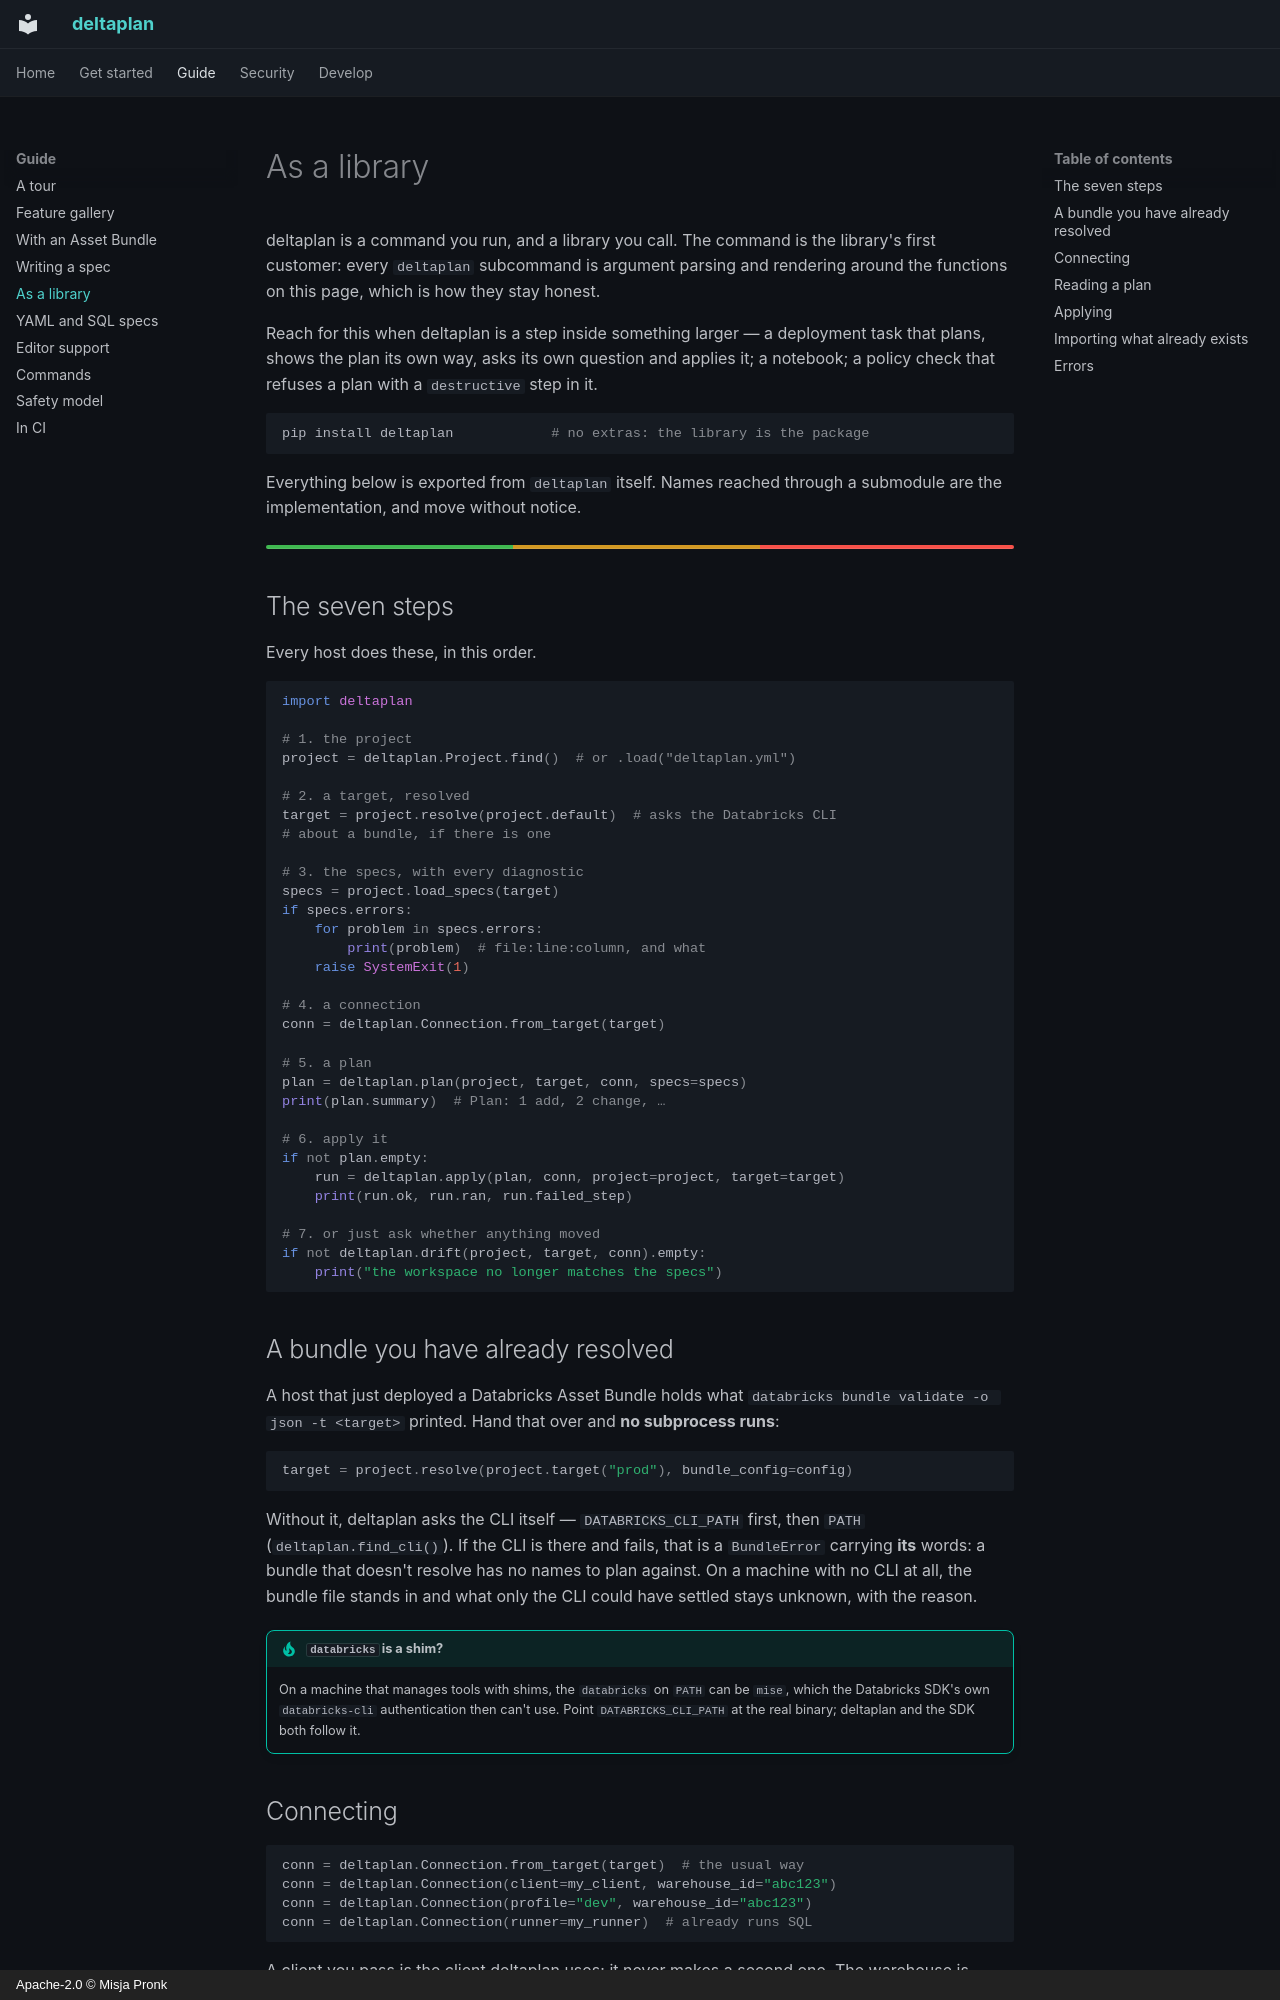

repository: misja-pronk/deltaplan · page: sdk/index.html · generator: mkdocs · copyright: Apache-2.0 © Misja Pronk

# As a library

deltaplan is a command you run, and a library you call. The command is the
library's first customer: every `deltaplan` subcommand is argument parsing and
rendering around the functions on this page, which is how they stay honest.

Reach for this when deltaplan is a step inside something larger — a deployment
task that plans, shows the plan its own way, asks its own question and applies
it; a notebook; a policy check that refuses a plan with a `destructive` step in
it.

```sh
pip install deltaplan            # no extras: the library is the package
```

Everything below is exported from `deltaplan` itself. Names reached through a
submodule are the implementation, and move without notice.

<hr class="dp-rule">

## The seven steps

Every host does these, in this order.

```python
import deltaplan

# 1. the project
project = deltaplan.Project.find()  # or .load("deltaplan.yml")

# 2. a target, resolved
target = project.resolve(project.default)  # asks the Databricks CLI
# about a bundle, if there is one

# 3. the specs, with every diagnostic
specs = project.load_specs(target)
if specs.errors:
    for problem in specs.errors:
        print(problem)  # file:line:column, and what
    raise SystemExit(1)

# 4. a connection
conn = deltaplan.Connection.from_target(target)

# 5. a plan
plan = deltaplan.plan(project, target, conn, specs=specs)
print(plan.summary)  # Plan: 1 add, 2 change, …

# 6. apply it
if not plan.empty:
    run = deltaplan.apply(plan, conn, project=project, target=target)
    print(run.ok, run.ran, run.failed_step)

# 7. or just ask whether anything moved
if not deltaplan.drift(project, target, conn).empty:
    print("the workspace no longer matches the specs")
```

## A bundle you have already resolved

A host that just deployed a Databricks Asset Bundle holds what
`databricks bundle validate -o json -t <target>` printed. Hand that over and
**no subprocess runs**:

```python
target = project.resolve(project.target("prod"), bundle_config=config)
```

Without it, deltaplan asks the CLI itself — `DATABRICKS_CLI_PATH` first, then
`PATH` (`deltaplan.find_cli()`). If the CLI is there and fails, that is a
`BundleError` carrying **its** words: a bundle that doesn't resolve has no names
to plan against. On a machine with no CLI at all, the bundle file stands in and
what only the CLI could have settled stays unknown, with the reason.

!!! tip "`databricks` is a shim?"
    On a machine that manages tools with shims, the `databricks` on `PATH` can
    be `mise`, which the Databricks SDK's own `databricks-cli` authentication
    then can't use. Point `DATABRICKS_CLI_PATH` at the real binary; deltaplan
    and the SDK both follow it.
